Dataset: dataset (GitHub, maisiehapney/PlantCareApp). Classes: boston fern, cactus, chinese money plant, dragon tree, jade plant, orchid, peace lily, peacock plant, rubber plant, snake plant.

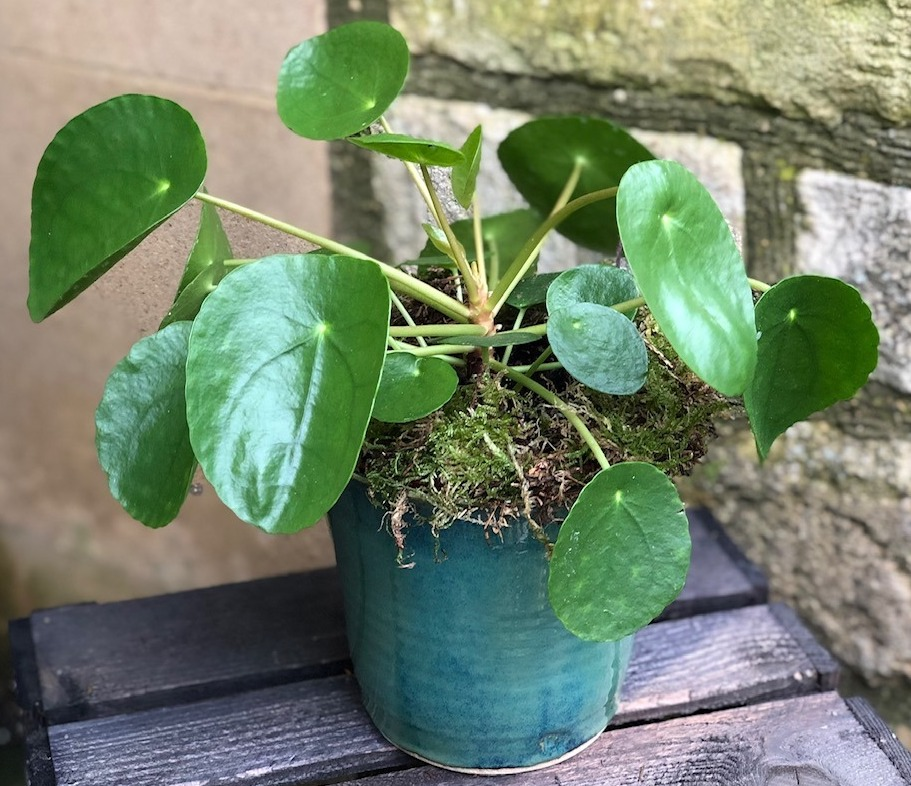
Label: chinese money plant

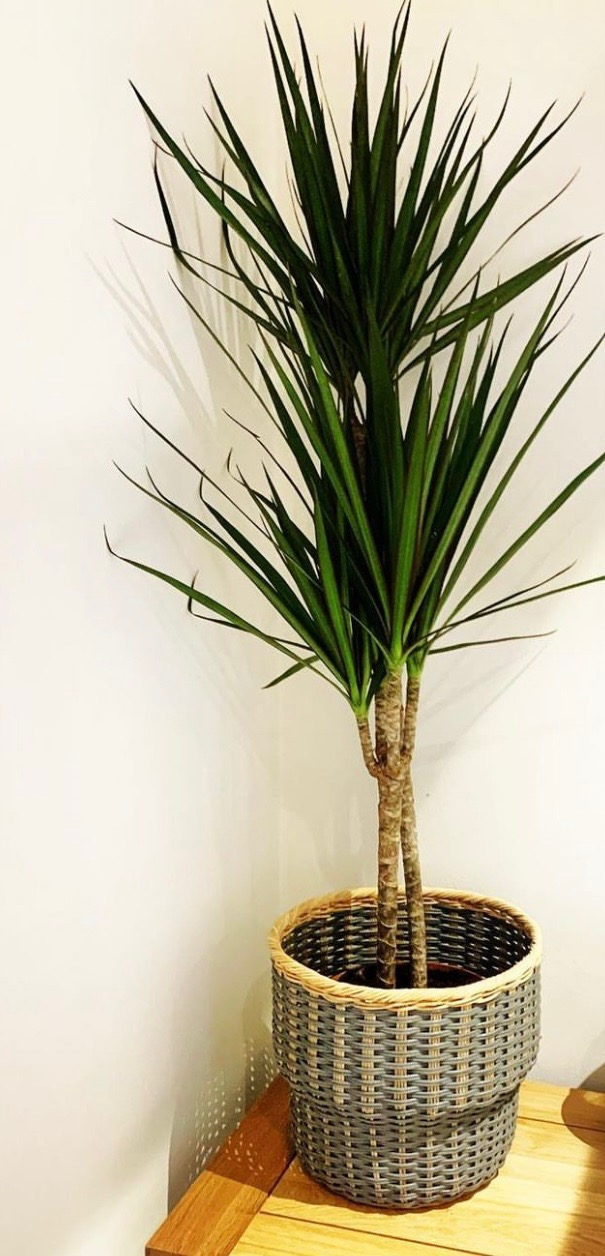
Label: dragon tree

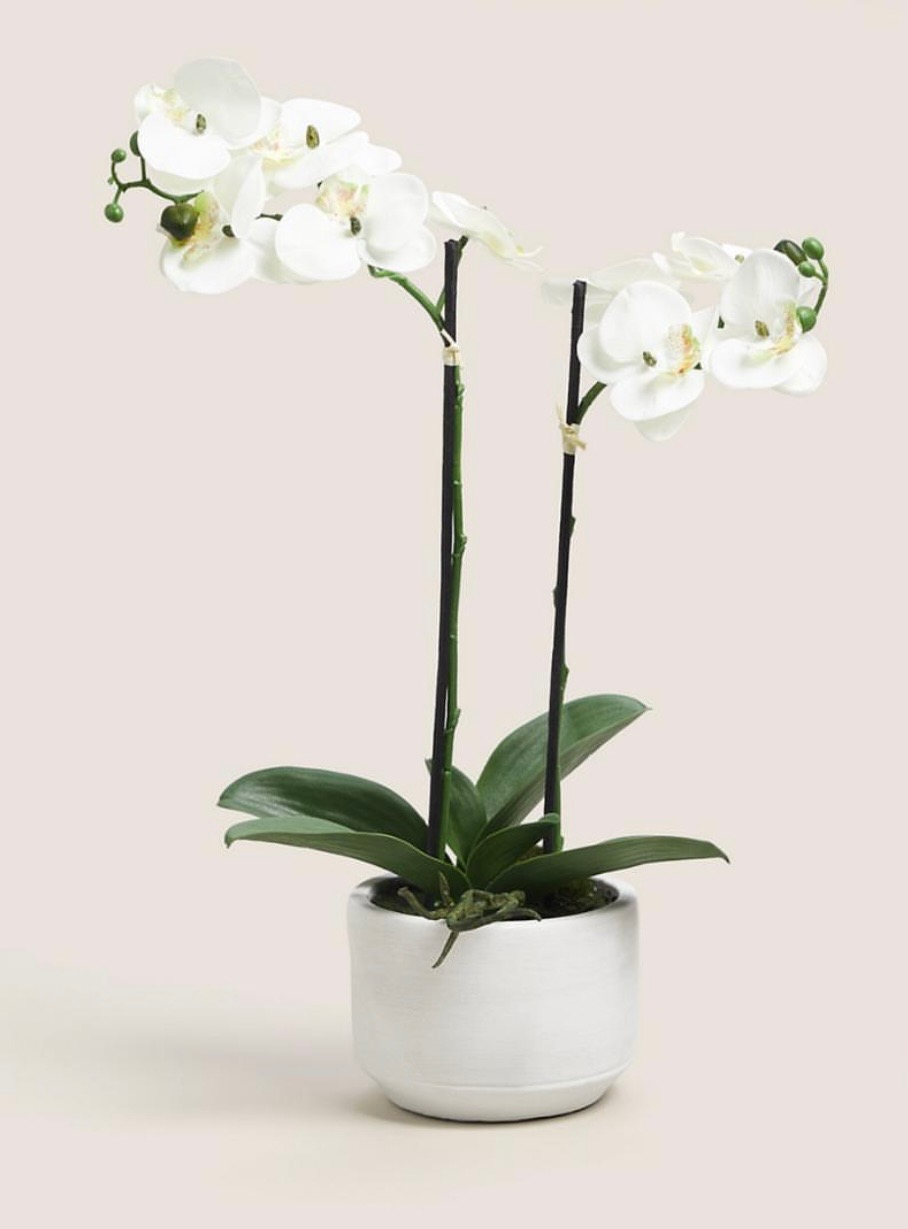
Label: orchid

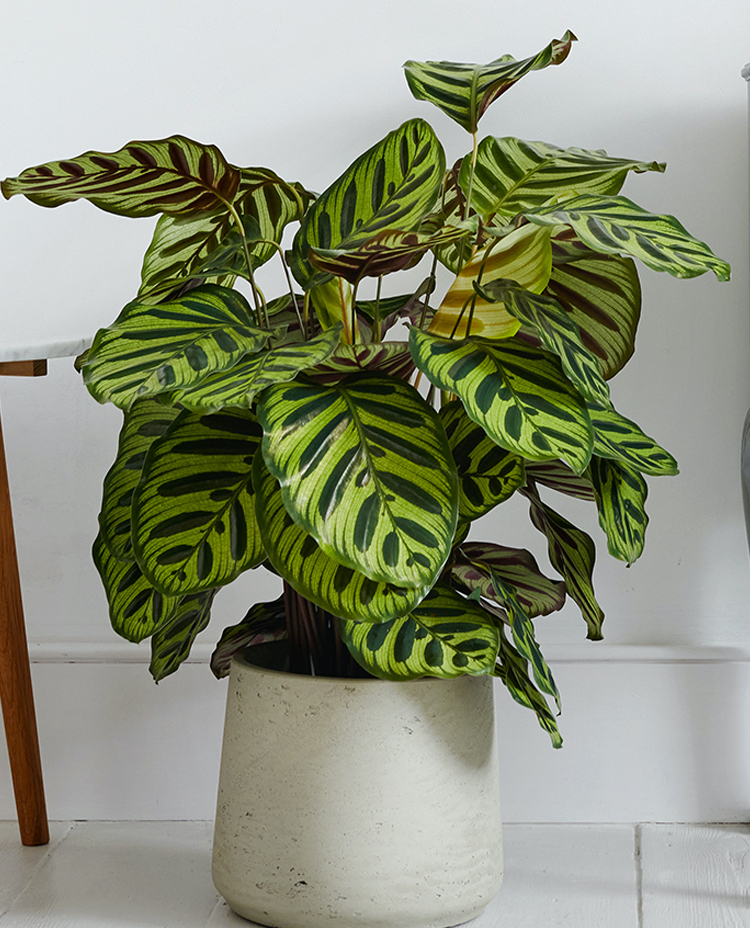
Label: peacock plant

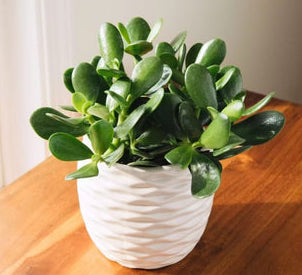
Label: jade plant

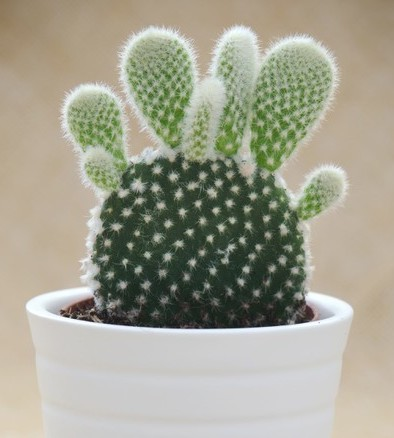
Label: cactus
